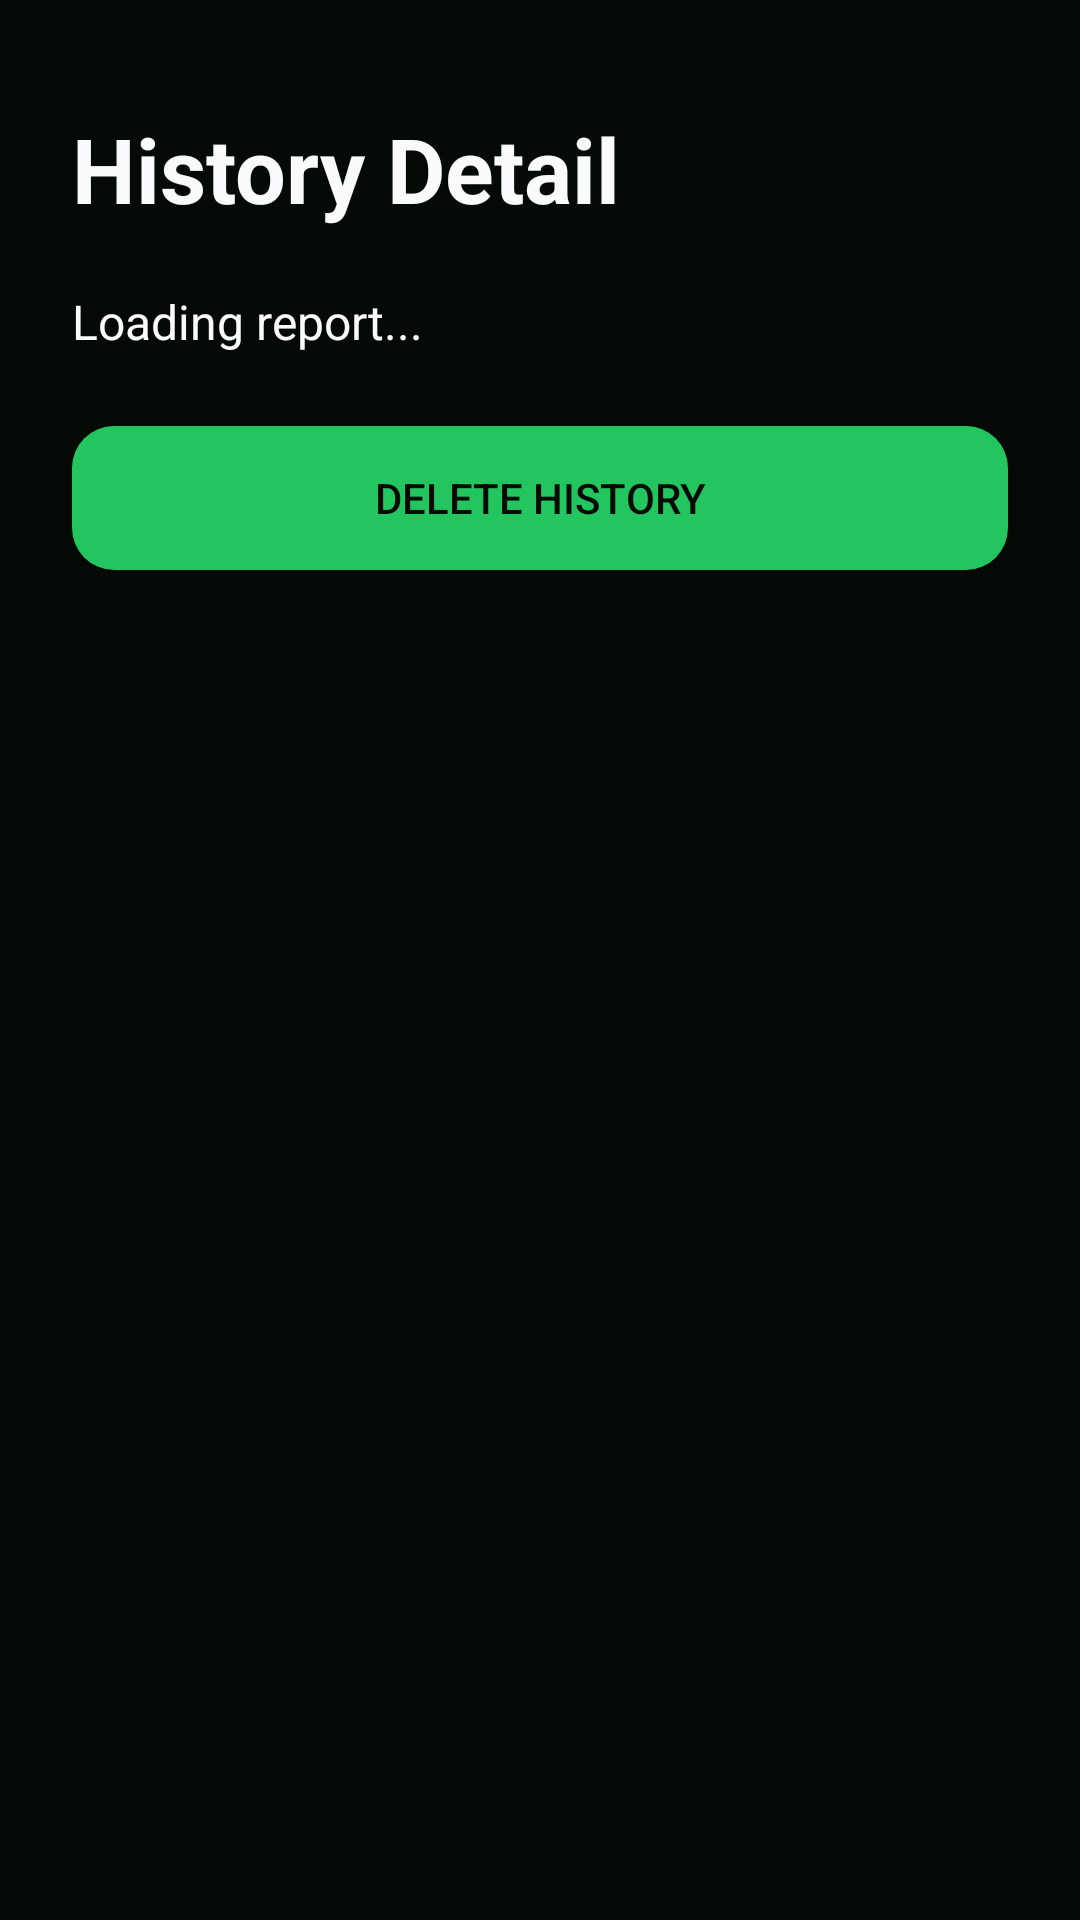

Reconstruct the res/layout file that produces this screen, plus the resources it refers to.
<!-- AndroidManifest.xml: application theme Theme.VocaMate -->
<!-- res/layout/historydetailactivity.xml -->
<?xml version="1.0" encoding="utf-8"?>
<ScrollView xmlns:android="http://schemas.android.com/apk/res/android"
    android:layout_width="match_parent"
    android:layout_height="match_parent"
    android:background="@color/bg_dark"
    android:fitsSystemWindows="true">

    <LinearLayout
        android:layout_width="match_parent"
        android:layout_height="wrap_content"
        android:orientation="vertical"
        android:paddingStart="24dp"
        android:paddingEnd="24dp"
        android:paddingTop="36dp"
        android:paddingBottom="28dp">

        <TextView
            android:layout_width="wrap_content"
            android:layout_height="wrap_content"
            android:text="History Detail"
            android:textColor="@color/text_main"
            android:textSize="30sp"
            android:textStyle="bold"
            android:layout_marginBottom="20dp" />

        <TextView
            android:id="@+id/txtHistoryDetail"
            android:layout_width="match_parent"
            android:layout_height="wrap_content"
            android:text="Loading report..."
            android:textColor="@color/text_main"
            android:textSize="16sp"
            android:lineSpacingExtra="6dp" />
        <Button
            android:id="@+id/btnDeleteFromHistory"
            android:layout_width="match_parent"
            android:layout_height="wrap_content"
            android:text="Delete History"
            android:textColor="@color/bg_dark"
            android:background="@drawable/button_primary"
            android:layout_marginTop="24dp" />

    </LinearLayout>
</ScrollView>
<!-- resources referenced by this layout -->
<resources>
  <color name="bg_dark">#050A07</color>
  <color name="text_main">#F8FAFC</color>
  <!-- drawable button_primary (drawable) -->
  <?xml version="1.0" encoding="utf-8"?>
  <shape xmlns:android="http://schemas.android.com/apk/res/android">
      <solid android:color="@color/primary_green" />
  
      <corners android:radius="14dp" />
  
      <padding
          android:left="16dp"
          android:right="16dp"
          android:top="12dp"
          android:bottom="12dp" />
  </shape>
  <style name="Theme.VocaMate" parent="Base.Theme.VocaMate" />
  <color name="primary_green">#22C55E</color>
  <style name="Base.Theme.VocaMate" parent="Theme.Material3.DayNight.NoActionBar">
          <item name="colorPrimary">@color/primary_green</item>
          <item name="colorPrimaryVariant">@color/primary_green_dark</item>
          <item name="android:windowBackground">@color/bg_dark</item>
          <item name="android:statusBarColor">@color/bg_dark</item>
          <item name="android:navigationBarColor">@color/bg_dark</item>
      </style>
  <color name="primary_green_dark">#16A34A</color>
</resources>
